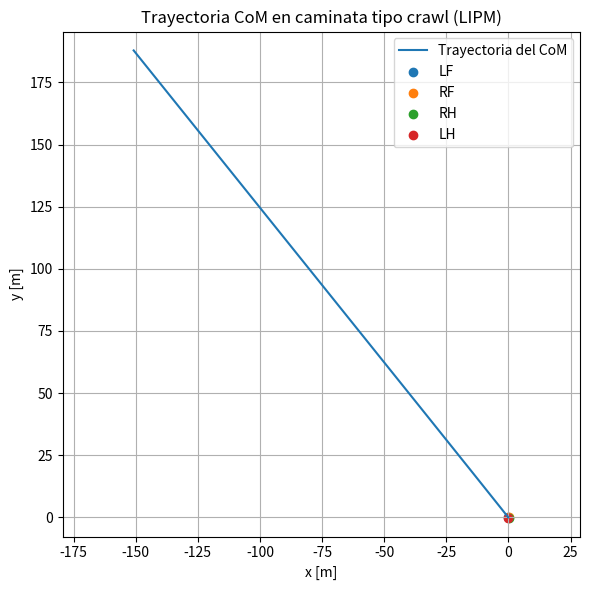

The matplotlib source for this figure:
import numpy as np
import matplotlib.pyplot as plt

# Parámetros reales del robot (Laikago)
LegLength1 = 0.2522
LegLength2 = 0.2510
WeightLeg1 = 0.341
WeightLeg2 = 1.095 + 1.527
WeightBase = 13.715

Height = 0.48
Width = 0.2728
Length = 0.4373

bodyX = Length / 2
bodyY = Width / 2
bodyZ = Height

# Posiciones base de las patas (LF, RF, RH, LH)
feet_positions = {
    'LF': np.array([-bodyX,  bodyY]),
    'RF': np.array([ bodyX,  bodyY]),
    'RH': np.array([ bodyX, -bodyY]),
    'LH': np.array([-bodyX, -bodyY])
}

# Secuencia de soporte tipo crawl: una pata se levanta en cada fase
crawl_sequence = [
    ['RF', 'RH', 'LH'],  # mueve LF
    ['LF', 'RH', 'LH'],  # mueve RF
    ['LF', 'RF', 'LH'],  # mueve RH
    ['LF', 'RF', 'RH']   # mueve LH
]

# Inicialización del CoM
x_com, y_com = 0.0, 0.0
xdot, ydot = 0.1, 0.0  # velocidad inicial suave
z_com = Height
g = 9.81
omega = np.sqrt(g / z_com)

# Simulación por fase
T_phase = 0.5
dt = 0.01
N_phase = int(T_phase / dt)

X_total = []
Y_total = []

for support_legs in crawl_sequence:
    # Calcular centro del polígono de soporte
    support_coords = np.array([feet_positions[leg] for leg in support_legs])
    x_support = np.mean(support_coords[:, 0])
    y_support = np.mean(support_coords[:, 1])

    # Resolver LIPM analíticamente para esta fase
    t = np.linspace(0, T_phase, N_phase)

    A_x = 0.5 * ((x_com - x_support) + xdot / omega)
    B_x = 0.5 * ((x_com - x_support) - xdot / omega)
    x_traj = A_x * np.exp(omega * t) + B_x * np.exp(-omega * t) + x_support

    A_y = 0.5 * ((y_com - y_support) + ydot / omega)
    B_y = 0.5 * ((y_com - y_support) - ydot / omega)
    y_traj = A_y * np.exp(omega * t) + B_y * np.exp(-omega * t) + y_support

    # Guardar resultados
    X_total.extend(x_traj)
    Y_total.extend(y_traj)

    # Actualizar condiciones iniciales para la siguiente fase
    x_com = x_traj[-1]
    y_com = y_traj[-1]
    xdot = omega * (A_x * np.exp(omega * T_phase) - B_x * np.exp(-omega * T_phase))
    ydot = omega * (A_y * np.exp(omega * T_phase) - B_y * np.exp(-omega * T_phase))

# Visualización
plt.figure(figsize=(6, 6))
plt.plot(X_total, Y_total, label="Trayectoria del CoM")
for leg, pos in feet_positions.items():
    plt.scatter(pos[0], pos[1], label=leg)
plt.xlabel("x [m]")
plt.ylabel("y [m]")
plt.title("Trayectoria CoM en caminata tipo crawl (LIPM)")
plt.axis("equal")
plt.grid()
plt.legend()
plt.tight_layout()
plt.show()
